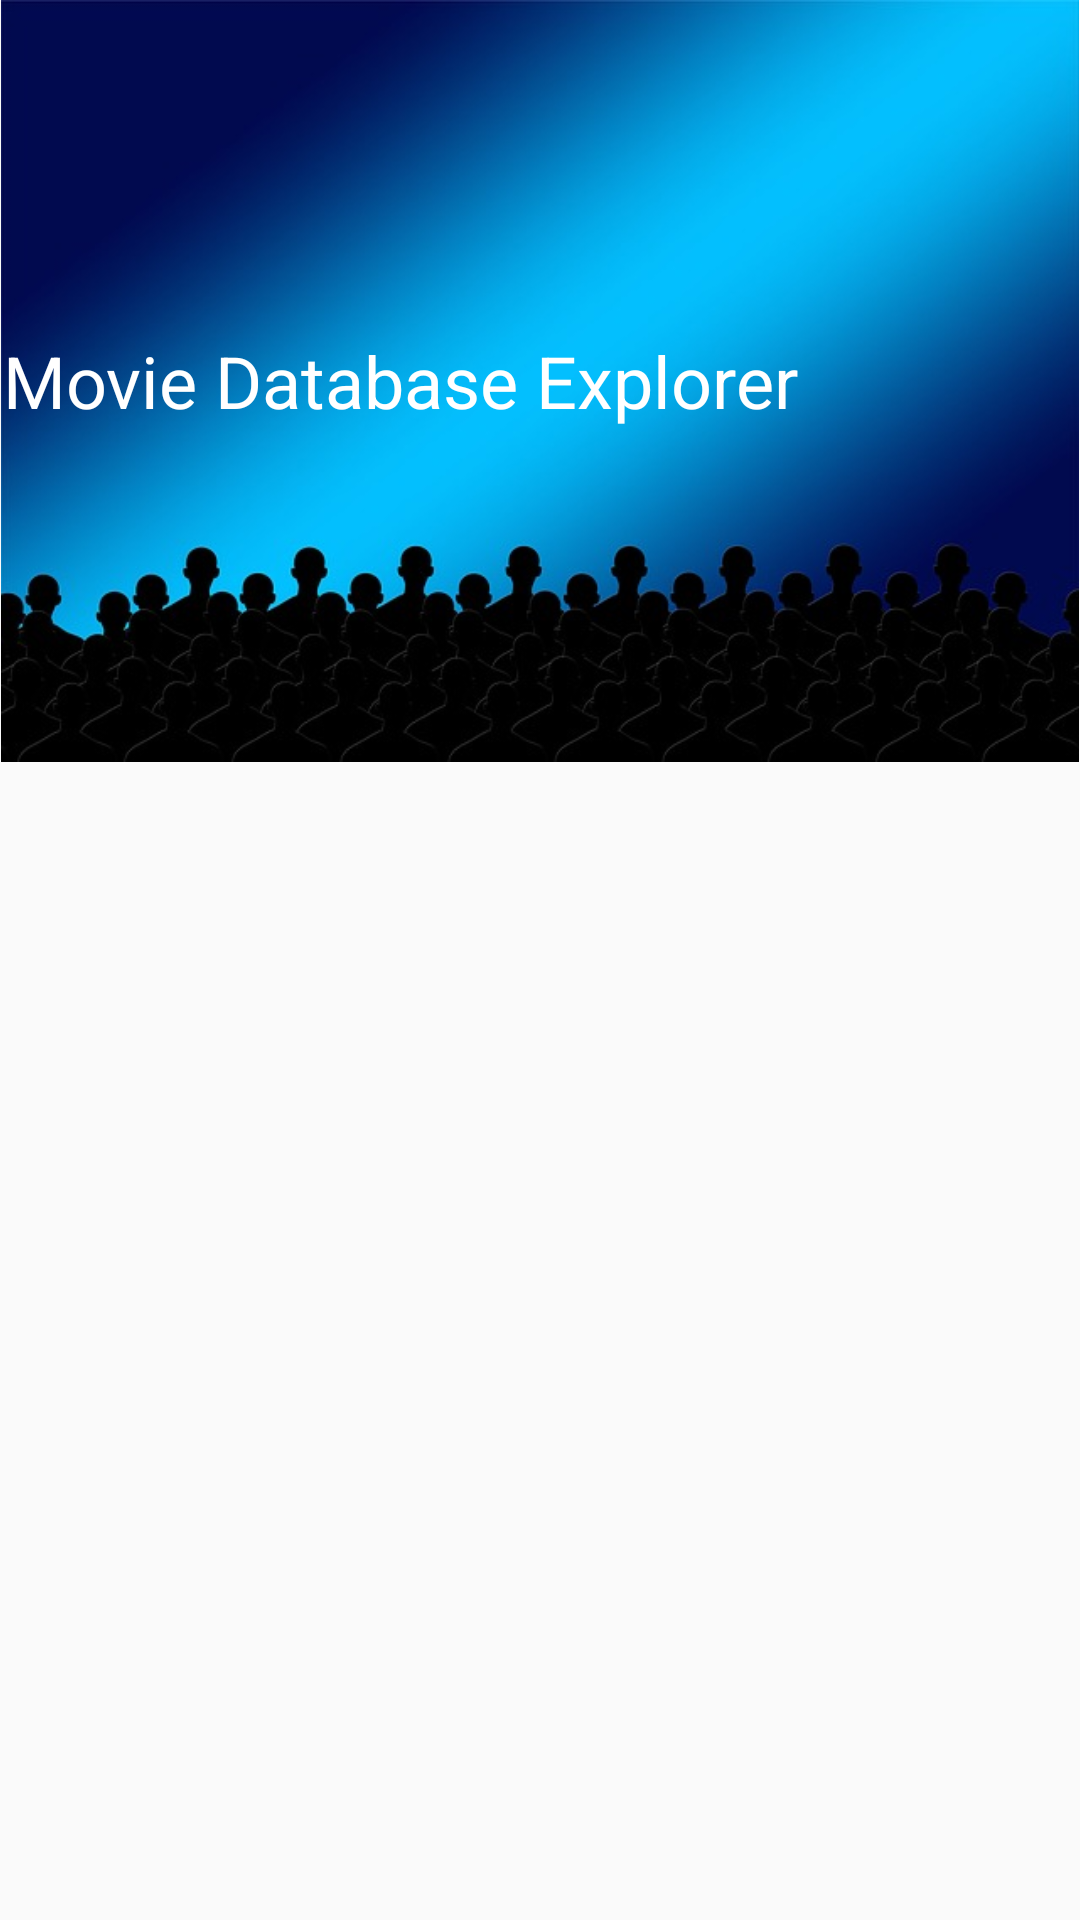

The Android layout XML behind this screen, and the referenced resources:
<!-- AndroidManifest.xml: application theme AppTheme -->
<!-- res/layout/drawer_header.xml -->
<?xml version="1.0" encoding="utf-8"?>
<RelativeLayout xmlns:android="http://schemas.android.com/apk/res/android"
    android:layout_width="match_parent"
    android:layout_height="match_parent">

    <ImageView
        android:id="@+id/header_background"
        android:layout_width="wrap_content"
        android:layout_height="wrap_content"
        android:src="@drawable/header_background"
        android:adjustViewBounds="true"/>

    <TextView
        android:id="@+id/appli_name_header"
        android:layout_width="wrap_content"
        android:layout_height="wrap_content"
        android:layout_alignStart="@+id/header_background"
        android:layout_alignTop="@+id/header_background"
        android:layout_alignRight="@+id/header_background"
        android:layout_alignBottom="@+id/header_background"
        android:layout_margin="1dp"
        android:gravity="center"
        android:text="Movie Database Explorer"
        android:textColor="#FFFFFF"
        android:textColorHighlight="#000000"
        android:textSize="@dimen/subtitle_text_size"/>
</RelativeLayout>
<!-- resources referenced by this layout -->
<resources>
  <dimen name="subtitle_text_size">24sp</dimen>
  <!-- drawable header_background: jpg bitmap (drawable, 35231 bytes) -->
  <style name="AppTheme" parent="Theme.AppCompat.Light.NoActionBar">
          
          <item name="colorPrimary">@color/colorPrimary</item>
          <item name="colorPrimaryDark">@color/colorPrimaryDark</item>
          <item name="colorAccent">@color/colorAccent</item>
  
          <item name="android:windowContentTransitions">true</item>
          
          
          <item name="android:windowActionBar">false</item>
          <item name="android:windowNoTitle">true</item>
  
          <item name="drawerArrowStyle">@style/DrawerArrowStyle</item>
      </style>
  <color name="colorPrimary">#023F82</color>
  <color name="colorPrimaryDark">#012246</color>
  <color name="colorAccent">#CBD1D7</color>
  <style name="DrawerArrowStyle" parent="Widget.AppCompat.DrawerArrowToggle">
          <item name="spinBars">true</item>
          <item name="color">@android:color/white</item>
      </style>
</resources>
